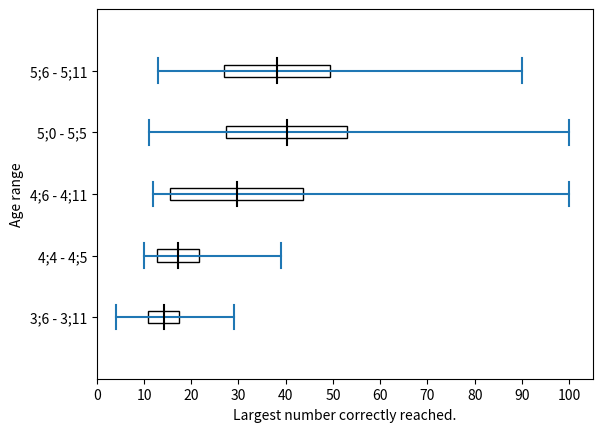

The script that saved this image:

from matplotlib import pyplot as plt
import numpy as np


data = [[((3,6), (3, 11)), 14.17, (4, 29), 6.51], 
        [((4, 4), (4, 5)), 17.18, (10, 39), 8.71], 
        [((4, 6), (4, 11)), 29.59, (12, 100), 28.19], 
        [((5, 0), (5, 5)), 40.19, (11, 100), 25.76], 
        [((5, 6), (5, 11)), 38.17, (13, 90), 22.44]]

pos = range(len(data))
means= [x[1] for x in data]
ranges = [list(x[2]) for x in data]
stds = [x[3] for x in data]

w = width = 0.2
fig = plt.figure()
ax = fig.add_subplot(111)
for i, (label, mean, (lo, hi), std) in enumerate(data):
    y = i + 1
    coords = [[lo, hi], [y, y]]
    line = plt.Line2D(coords[0], coords[1], linewidth=1.5)
    lo_edge = plt.Line2D([lo, lo], [y-w, y+w], linewidth=1.5)
    hi_edge = plt.Line2D([hi, hi], [y-w, y+w], linewidth=1.5)
    mean_line = plt.Line2D([mean, mean], [y-w, y+w], color='k', linewidth=1.5)
    box = plt.Rectangle([mean-std/2, y-w/2.0], std, w, edgecolor='k', facecolor='none') 
    ax.add_line(line)
    ax.add_line(lo_edge)
    ax.add_line(hi_edge)
    ax.add_line(mean_line)
    ax.add_patch(box)

ax.set_xlim(0, 105)
ax.set_ylim(0, 6)
ax.set_yticks(range(1, len(data)+1))
ax.set_yticklabels(["%i;%i - %i;%i"%(x[0][0][0], x[0][0][1], x[0][1][0], x[0][1][1]) for x in data])
ax.set_xticks(range(0, 110, 10))

ax.set_xlabel("Largest number correctly reached.")
ax.set_ylabel("Age range")

           

